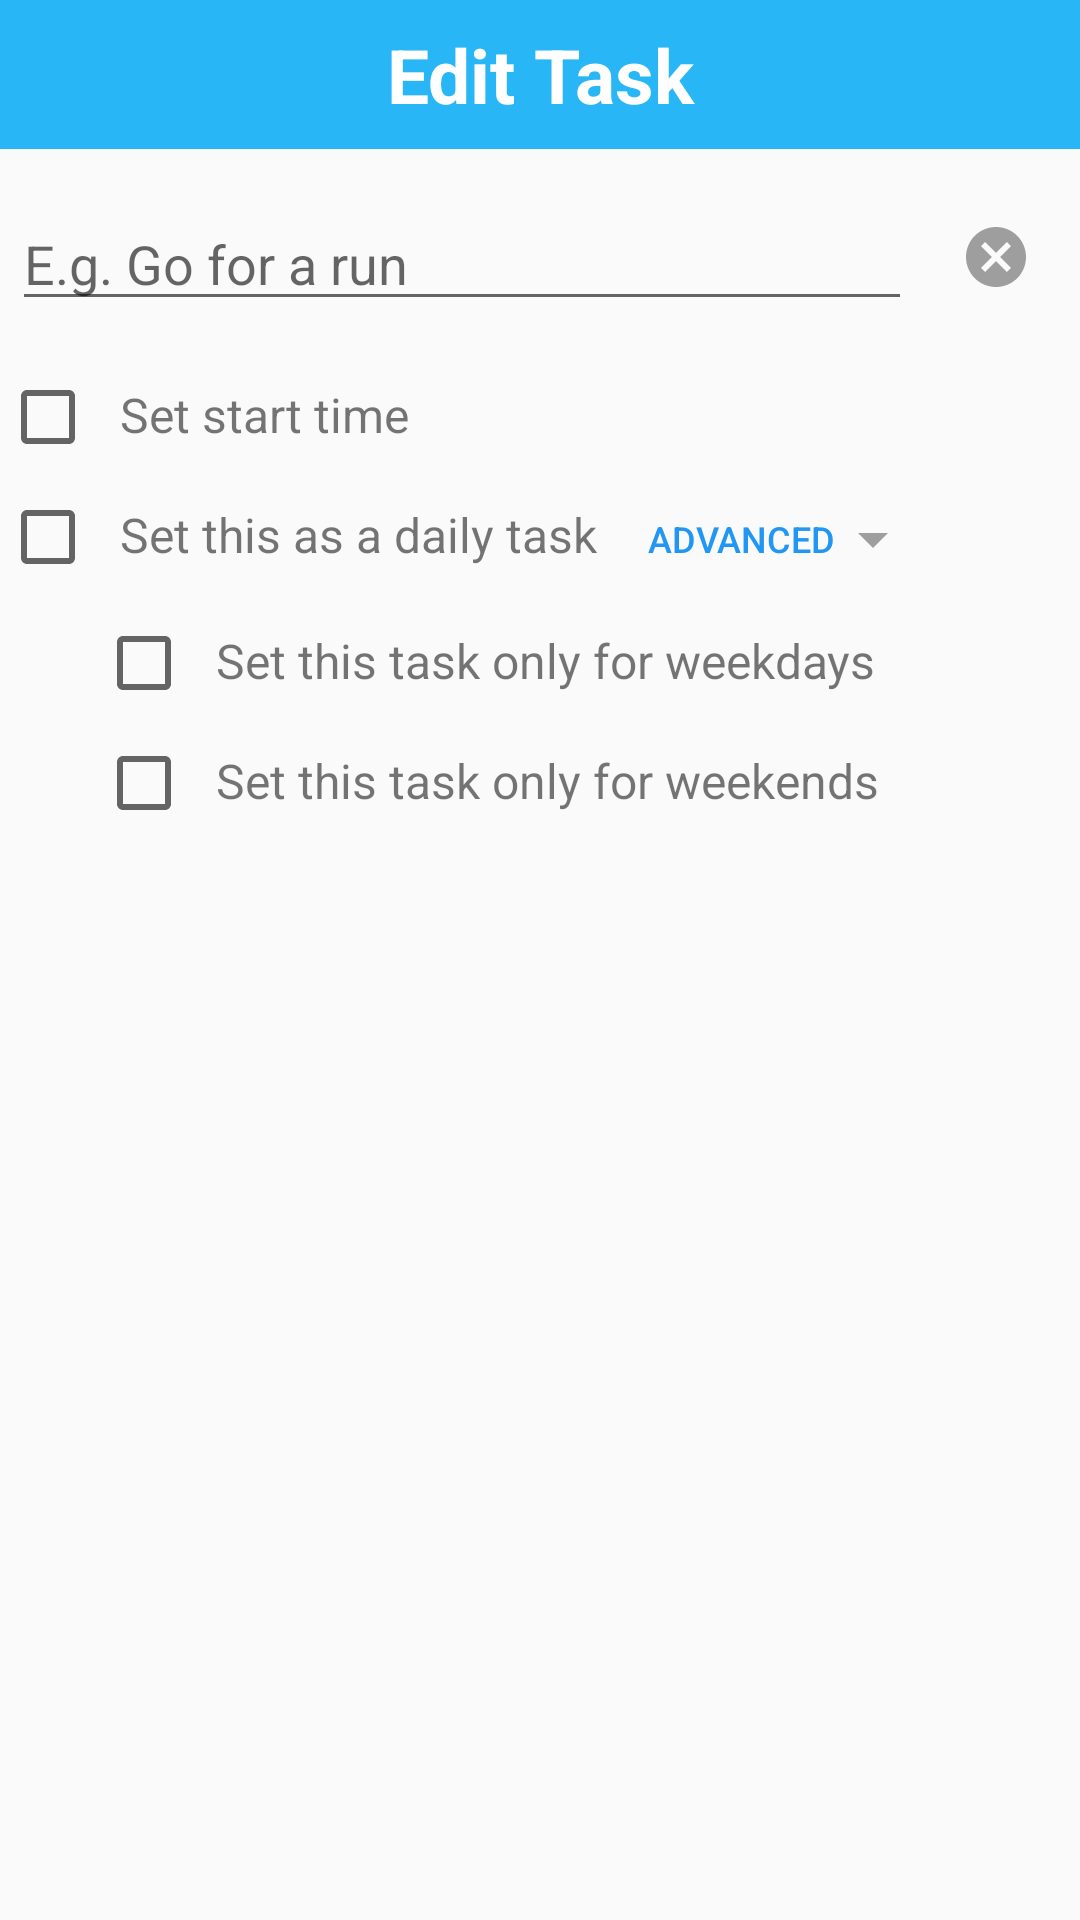

The Android layout XML behind this screen, and the referenced resources:
<!-- AndroidManifest.xml: application theme AppTheme -->
<!-- res/layout/task_dialog.xml -->
<?xml version="1.0" encoding="utf-8"?>

<LinearLayout xmlns:android="http://schemas.android.com/apk/res/android"
    android:layout_width="match_parent"
    android:layout_height="match_parent"
    xmlns:app="http://schemas.android.com/apk/res-auto"
    android:orientation="vertical"
    android:id="@+id/activity_dialog">

    <android.support.constraint.ConstraintLayout
        android:layout_width="match_parent"
        android:layout_height="match_parent">

        <TextView
            android:id="@+id/taskDialog_edit_task"
            android:layout_width="match_parent"
            android:layout_height="wrap_content"
            android:background="@color/colorPrimary"
            android:gravity="center"
            android:padding="8dp"
            android:text="@string/taskDialog_title"
            android:textColor="#FFFFFF"
            android:textSize="25sp"
            android:textStyle="bold"/>

        <EditText
            android:id="@+id/taskDialog_editText"
            android:inputType="textCapSentences"
            android:layout_width="0dp"
            android:layout_height="wrap_content"
            android:layout_marginBottom="4dp"
            android:layout_marginLeft="4dp"
            android:layout_marginRight="16dp"
            android:layout_marginTop="16dp"
            android:hint="@string/taskDialog_hint"
            android:textColor="#9E9E9E"
            app:layout_constraintTop_toBottomOf="@+id/taskDialog_edit_task"
            app:layout_constraintStart_toStartOf="parent"
            app:layout_constraintEnd_toStartOf="@id/taskDialog_clearButton"/>

        <ImageButton
            android:id="@+id/taskDialog_clearButton"
            android:layout_width="wrap_content"
            android:layout_height="wrap_content"
            android:layout_marginEnd="16dp"
            android:layout_marginTop="24dp"
            android:background="@null"
            android:src="@drawable/ic_clear_icon"
            app:layout_constraintEnd_toEndOf="parent"
            app:layout_constraintTop_toBottomOf="@id/taskDialog_edit_task" />

        <CheckBox
            android:id="@+id/taskDialog_startTime_checkbox"
            android:layout_width="wrap_content"
            android:layout_height="wrap_content"
            android:layout_marginTop="16dp"
            app:layout_constraintTop_toBottomOf="@+id/taskDialog_editText"/>

        <TextView
            android:id="@+id/taskDialog_startTime_textView"
            android:layout_width="wrap_content"
            android:layout_height="wrap_content"
            android:layout_marginStart="8sp"
            android:text="@string/set_start_time"
            android:textSize="16sp"
            app:layout_constraintBaseline_toBaselineOf="@id/taskDialog_startTime_checkbox"
            app:layout_constraintStart_toEndOf="@id/taskDialog_startTime_checkbox"
            app:layout_constraintTop_toBottomOf="@id/taskDialog_editText" />

        <CheckBox
            android:id="@+id/taskDialog_dailyTask_checkbox"
            android:layout_width="wrap_content"
            android:layout_height="wrap_content"
            android:layout_marginTop="8dp"
            app:layout_constraintTop_toBottomOf="@id/taskDialog_startTime_checkbox"/>

        <TextView
            android:id="@+id/taskDialog_dailyTask_textView"
            android:layout_width="wrap_content"
            android:layout_height="wrap_content"
            android:layout_marginStart="8dp"
            android:text="@string/set_as_daily_task"
            android:textSize="16sp"
            app:layout_constraintBaseline_toBaselineOf="@id/taskDialog_dailyTask_checkbox"
            app:layout_constraintStart_toEndOf="@id/taskDialog_dailyTask_checkbox"/>

        <Button
            android:id="@+id/taskDialog_advanced_button"
            android:layout_width="wrap_content"
            android:layout_height="wrap_content"
            android:layout_marginStart="16dp"
            android:background="@null"
            android:drawableEnd="@drawable/ic_arrow_drop_down_icon"
            android:text="@string/advanced"
            android:textColor="@color/colorPrimaryDark"
            android:textSize="12sp"
            app:layout_constraintBaseline_toBaselineOf="@id/taskDialog_dailyTask_textView"
            app:layout_constraintStart_toEndOf="@id/taskDialog_dailyTask_textView"/>

        <CheckBox
            android:id="@+id/taskDialog_weekday_checkbox"
            android:layout_width="wrap_content"
            android:layout_height="wrap_content"
            android:layout_marginStart="32dp"
            android:layout_marginTop="16dp"
            app:layout_constraintStart_toStartOf="parent"
            app:layout_constraintTop_toBottomOf="@+id/taskDialog_dailyTask_textView"/>

        <TextView
            android:id="@+id/taskDialog_weekday_textView"
            android:layout_width="wrap_content"
            android:layout_height="wrap_content"
            android:layout_marginStart="8dp"
            android:layout_marginTop="16dp"
            android:text="@string/set_as_weekday_task"
            android:textSize="16sp"
            app:layout_constraintBaseline_toBaselineOf="@id/taskDialog_weekday_checkbox"
            app:layout_constraintStart_toEndOf="@id/taskDialog_weekday_checkbox"/>

        <CheckBox
            android:id="@+id/taskDialog_weekend_checkbox"
            android:layout_width="wrap_content"
            android:layout_height="wrap_content"
            android:layout_marginStart="32dp"
            android:layout_marginTop="8dp"
            app:layout_constraintStart_toStartOf="parent"
            app:layout_constraintTop_toBottomOf="@id/taskDialog_weekday_checkbox"/>

        <TextView
            android:id="@+id/taskDialog_weekend_textView"
            android:layout_width="wrap_content"
            android:layout_height="wrap_content"
            android:layout_marginStart="8dp"
            android:layout_marginTop="16dp"
            android:text="@string/set_as_weekend_task"
            android:textSize="16sp"
            app:layout_constraintBaseline_toBaselineOf="@id/taskDialog_weekend_checkbox"
            app:layout_constraintStart_toEndOf="@id/taskDialog_weekend_checkbox"/>

    </android.support.constraint.ConstraintLayout>

</LinearLayout>
<!-- resources referenced by this layout -->
<resources>
  <color name="colorPrimary">#29B6F6</color>
  <color name="colorPrimaryDark">#2196F3</color>
  <!-- drawable ic_arrow_drop_down_icon (drawable) -->
  <vector android:height="24dp" android:tint="#9E9E9E"
      android:viewportHeight="24.0" android:viewportWidth="24.0"
      android:width="24dp" xmlns:android="http://schemas.android.com/apk/res/android">
      <path android:fillColor="#FF000000" android:pathData="M7,10l5,5 5,-5z"/>
  </vector>
  <!-- drawable ic_clear_icon (drawable) -->
  <vector xmlns:android="http://schemas.android.com/apk/res/android"
          android:width="24dp"
          android:height="24dp"
          android:viewportWidth="24.0"
          android:viewportHeight="24.0">
      <path
          android:fillColor="#9E9E9E"
          android:pathData="M12,2C6.47,2 2,6.47 2,12s4.47,10 10,10 10,-4.47 10,-10S17.53,2 12,2zM17,15.59L15.59,17 12,13.41 8.41,17 7,15.59 10.59,12 7,8.41 8.41,7 12,10.59 15.59,7 17,8.41 13.41,12 17,15.59z"/>
  </vector>
  <string name="advanced">Advanced</string>
  <string name="set_as_daily_task">Set this as a daily task</string>
  <string name="set_as_weekday_task">Set this task only for weekdays</string>
  <string name="set_as_weekend_task">Set this task only for weekends</string>
  <string name="set_start_time">Set start time</string>
  <string name="taskDialog_hint">E.g. Go for a run</string>
  <string name="taskDialog_title">Edit Task</string>
  <style name="AppTheme" parent="Theme.AppCompat.Light.NoActionBar">
          
          <item name="colorPrimary">@color/colorPrimary</item>
          <item name="colorPrimaryDark">@color/colorPrimaryDark</item>
          <item name="colorAccent">@color/colorAccent</item>
          <item name="android:textColorPrimary">#ffffff</item>
      </style>
  <color name="colorAccent">#FF4081</color>
</resources>
